Run: headless pygame with SDL's dummy video driver; simulated clock (each Clock.tick advances the game by its frame time, no real sleeping); random seed 0; keys injected as events and as key.get_pressed() state; no mouse input.
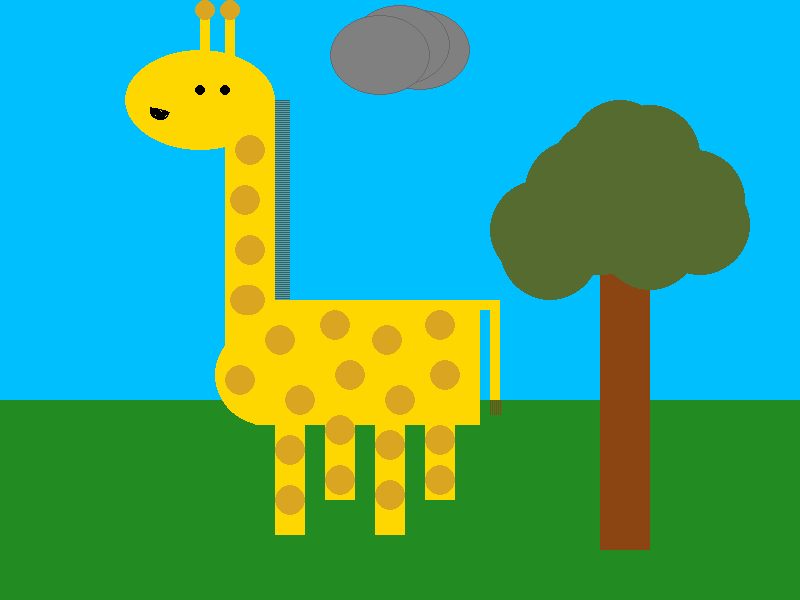
Frame 1 of 4 · flips 1–60 · no input
Frame 2 of 4 · flips 61–180 · tapped SPACE, RETURN · held RIGHT (→), D · screen unchanged from frame 1, image omitted
Frame 3 of 4 · flips 181–300 · held DOWN (↓), S · screen unchanged from frame 2, image omitted
Frame 4 of 4 · flips 301–420 · held LEFT (←), A, UP (↑), W · screen unchanged from frame 3, image omitted

The pygame program that drew these frames:

# this is the code to create Jeff :)

import pygame

pygame.init()

DISPLAYSURFACE = pygame.display.set_mode([800, 600])

FPSCLOCK = pygame.time.Clock()

while True:

    for event in pygame.event.get():
        if event.type == pygame.QUIT:
            quit()

    # this is the sky, Jeff's favourite colour
    DISPLAYSURFACE.fill((0,191,255))

    # this is the grass Jeff likes to stand on and eat
    pygame.draw.rect(DISPLAYSURFACE, (34,139,34), (0, 400, 800, 200), 0)

    # these are his legs, he uses them to run
    pygame.draw.rect(DISPLAYSURFACE, (255, 215, 0), (275, 410, 30, 125), 0)
    pygame.draw.rect(DISPLAYSURFACE, (255, 215, 0), (375, 410, 30, 125), 0)
    pygame.draw.rect(DISPLAYSURFACE, (255, 215, 0), (325, 350, 30, 150), 0)
    pygame.draw.rect(DISPLAYSURFACE, (255, 215, 0), (425, 350, 30, 150), 0)

    # this is his body, hes doesnt like body shaming
    pygame.draw.rect(DISPLAYSURFACE, (255, 215, 0), (255, 300, 225, 125), 0)
    pygame.draw.circle(DISPLAYSURFACE, (255, 215, 0),(265, 375),50)

    # this is his neck, with only 7 bones in it
    pygame.draw.rect(DISPLAYSURFACE, (255, 215, 0), (225, 100, 50, 250), 0)

    # this is his head, he uses it to think
    pygame.draw.ellipse(DISPLAYSURFACE, (255, 215, 0), (125, 50, 150, 100), 0)

    # these are his eyes, he likes seeing stuff
    pygame.draw.circle(DISPLAYSURFACE, (0, 0, 0), (200, 90), 5)
    pygame.draw.circle(DISPLAYSURFACE, (0, 0, 0), (225, 90), 5)

    # this is his mouth, nom nom
    pygame.draw.arc(DISPLAYSURFACE, (0, 0, 0), (150, 100, 20, 20), 3, 6, 50)

    # these are his horns, or whatever you call them
    pygame.draw.rect(DISPLAYSURFACE, (255, 215, 0), (200, 10, 10, 40), 0)
    pygame.draw.rect(DISPLAYSURFACE, (255, 215, 0), (225, 10, 10, 50), 0)
    pygame.draw.circle(DISPLAYSURFACE, (218,165,32), (205, 10), 10)
    pygame.draw.circle(DISPLAYSURFACE, (218, 165, 32), (230, 10), 10)

    # this is hair, we don't want a bald Jeff
    for x in range(100, 299, 2):
        pygame.draw.rect(DISPLAYSURFACE, (139, 69, 19), (275, x, 15, 1), 0)

    # these are his spots, because his ambition is to become a ladybird
    pygame.draw.circle(DISPLAYSURFACE, (218, 165, 32), (245, 300), 15)
    pygame.draw.circle(DISPLAYSURFACE, (218, 165, 32), (250, 250), 15)
    pygame.draw.circle(DISPLAYSURFACE, (218, 165, 32), (245, 200), 15)
    pygame.draw.circle(DISPLAYSURFACE, (218, 165, 32), (250, 150), 15)
    pygame.draw.circle(DISPLAYSURFACE, (218, 165, 32), (300, 400), 15)
    pygame.draw.circle(DISPLAYSURFACE, (218, 165, 32), (240, 380), 15)
    pygame.draw.circle(DISPLAYSURFACE, (218, 165, 32), (280, 340), 15)
    pygame.draw.circle(DISPLAYSURFACE, (218, 165, 32), (250, 300), 15)
    pygame.draw.circle(DISPLAYSURFACE, (218, 165, 32), (335, 325), 15)
    pygame.draw.circle(DISPLAYSURFACE, (218, 165, 32), (350, 375), 15)
    pygame.draw.circle(DISPLAYSURFACE, (218, 165, 32), (400, 400), 15)
    pygame.draw.circle(DISPLAYSURFACE, (218, 165, 32), (387, 340), 15)
    pygame.draw.circle(DISPLAYSURFACE, (218, 165, 32), (440, 325), 15)
    pygame.draw.circle(DISPLAYSURFACE, (218, 165, 32), (445, 375), 15)
    pygame.draw.circle(DISPLAYSURFACE, (218, 165, 32), (290, 500), 15)
    pygame.draw.circle(DISPLAYSURFACE, (218, 165, 32), (290, 450), 15)
    pygame.draw.circle(DISPLAYSURFACE, (218, 165, 32), (340, 430), 15)
    pygame.draw.circle(DISPLAYSURFACE, (218, 165, 32), (340, 480), 15)
    pygame.draw.circle(DISPLAYSURFACE, (218, 165, 32), (390, 445), 15)
    pygame.draw.circle(DISPLAYSURFACE, (218, 165, 32), (390, 495), 15)
    pygame.draw.circle(DISPLAYSURFACE, (218, 165, 32), (440, 440), 15)
    pygame.draw.circle(DISPLAYSURFACE, (218, 165, 32), (440, 480), 15)

    # this is his tail
    pygame.draw.rect(DISPLAYSURFACE, (255, 215, 0), (490, 300, 10, 100), 0)
    pygame.draw.rect(DISPLAYSURFACE, (255, 215, 0), (475, 300, 20, 10), 0)
    for x in range (490, 501, 2):
        pygame.draw.rect(DISPLAYSURFACE, (139,69,19), (x, 400, 1, 15), 0)

    # this is a tree as Jeff eats leaves
    pygame.draw.rect(DISPLAYSURFACE, (139,69,19), (600, 250, 50, 300), 0)
    pygame.draw.circle(DISPLAYSURFACE, (85,107,47), (600, 225), 50)
    pygame.draw.circle(DISPLAYSURFACE, (85,107,47), (650, 200), 50)
    pygame.draw.circle(DISPLAYSURFACE, (85,107,47), (550, 250), 50)
    pygame.draw.circle(DISPLAYSURFACE, (85,107,47), (575, 190), 50)
    pygame.draw.circle(DISPLAYSURFACE, (85,107,47), (600, 170), 50)
    pygame.draw.circle(DISPLAYSURFACE, (85,107,47), (620, 150), 50)
    pygame.draw.circle(DISPLAYSURFACE, (85,107,47), (650, 155), 50)
    pygame.draw.circle(DISPLAYSURFACE, (85,107,47), (540, 230), 50)
    pygame.draw.circle(DISPLAYSURFACE, (85,107,47), (620, 225), 50)
    pygame.draw.circle(DISPLAYSURFACE, (85,107,47), (650, 240), 50)
    pygame.draw.circle(DISPLAYSURFACE, (85,107,47), (700, 225), 50)
    pygame.draw.circle(DISPLAYSURFACE, (85,107,47), (695, 200), 50)

    # these are clouds
    pygame.draw.ellipse(DISPLAYSURFACE, (128, 128, 128), (370, 10, 100, 80), 0)
    pygame.draw.ellipse(DISPLAYSURFACE, (105, 105, 105), (370, 10, 100, 80), 1)
    pygame.draw.ellipse(DISPLAYSURFACE, (128,128,128), (350, 5, 100, 80), 0)
    pygame.draw.ellipse(DISPLAYSURFACE, (105,105,105), (350, 5, 100, 80), 1)
    pygame.draw.ellipse(DISPLAYSURFACE, (128, 128, 128), (330, 15, 100, 80), 0)
    pygame.draw.ellipse(DISPLAYSURFACE, (105, 105, 105), (330, 15, 100, 80), 1)

    pygame.display.update()

    FPSCLOCK.tick(30)
